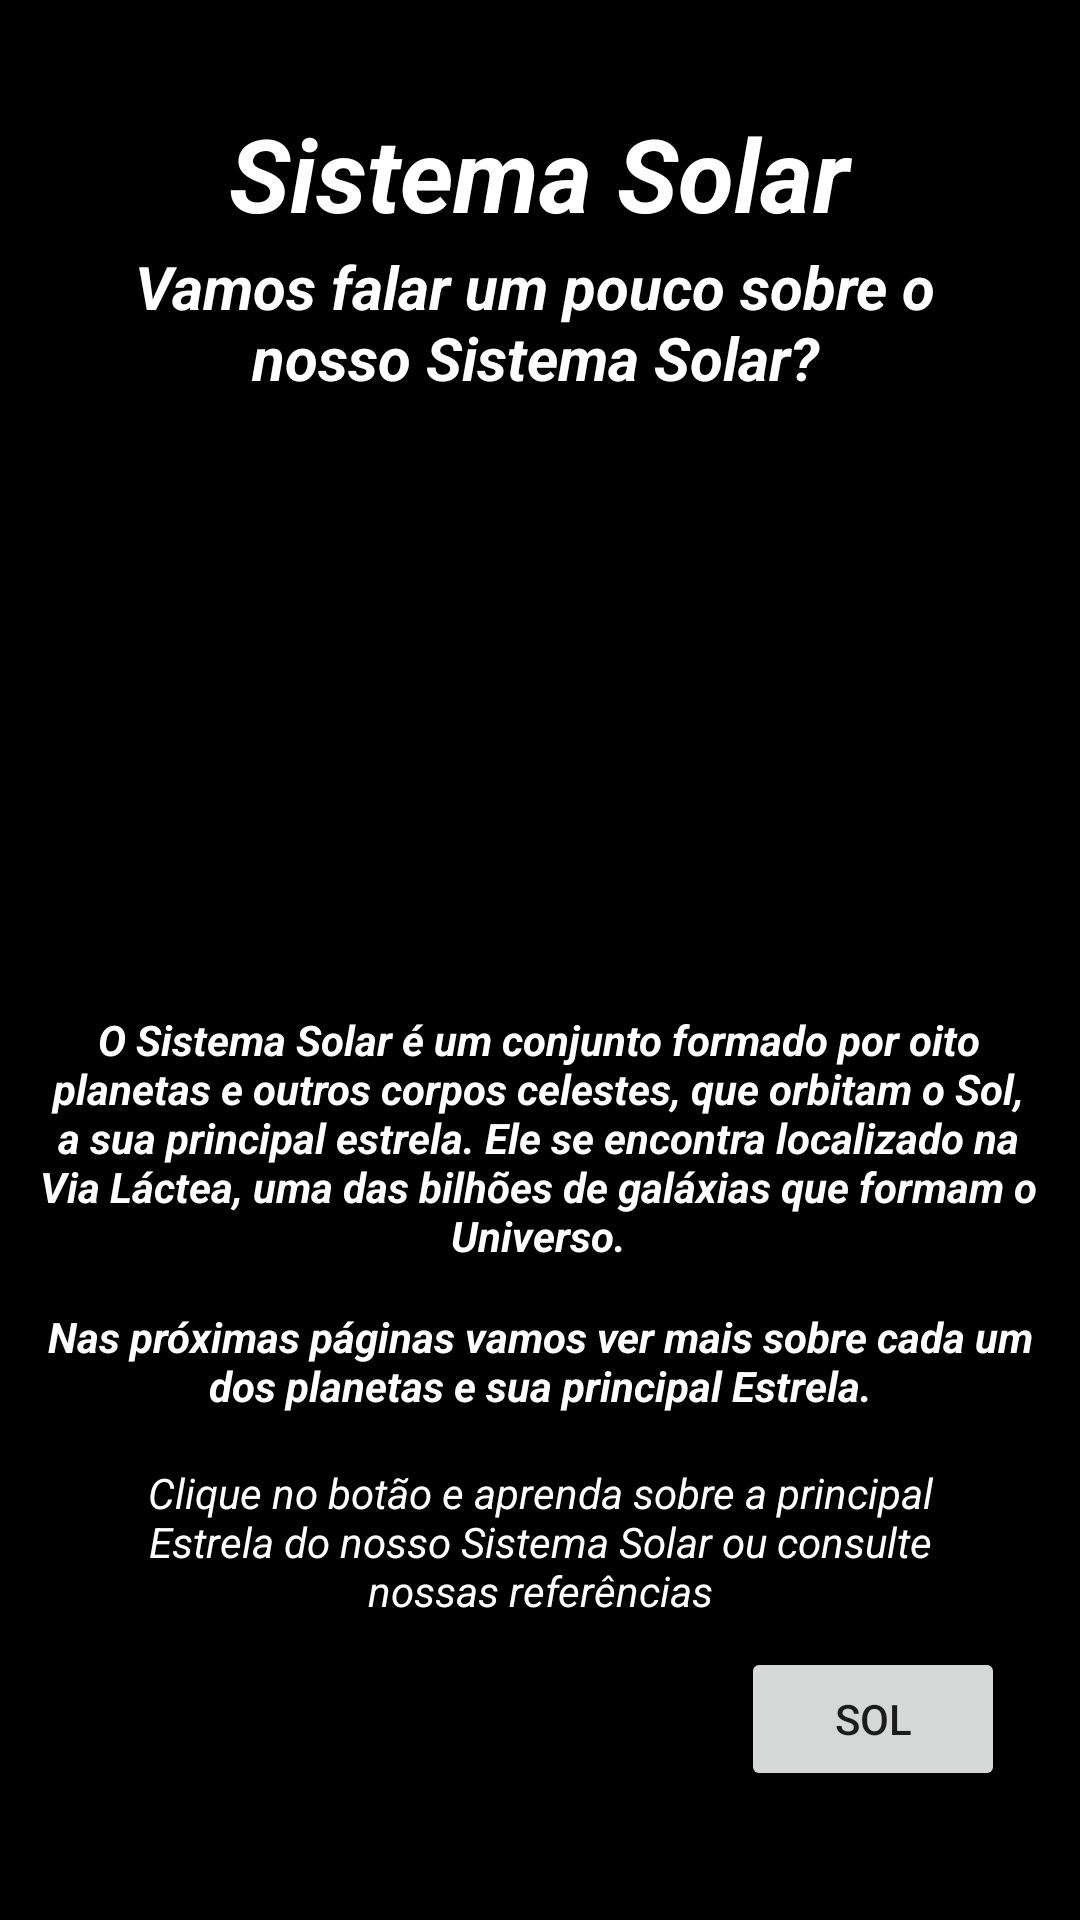

This screen was rendered from an Android layout file. Write that file and the resources it references.
<!-- AndroidManifest.xml: application theme Theme.AppSistemaSolar -->
<!-- res/layout/activity_main.xml -->
<?xml version="1.0" encoding="utf-8"?>
<android.support.constraint.ConstraintLayout xmlns:android="http://schemas.android.com/apk/res/android"
    xmlns:app="http://schemas.android.com/apk/res-auto"
    xmlns:tools="http://schemas.android.com/tools"
    android:layout_width="match_parent"
    android:background="#000000"
    android:layout_height="match_parent"
    tools:context=".MainActivity">


    <TextView
        android:id="@+id/textView5"
        android:layout_width="285dp"
        android:layout_height="47dp"
        android:backgroundTint="#000000"
        android:text="Sistema Solar"
        android:textAlignment="center"
        android:textAllCaps="false"
        android:textColor="#FFFFFF"
        android:textSize="34sp"
        android:textStyle="bold|italic"
        app:layout_constraintBottom_toBottomOf="parent"
        app:layout_constraintEnd_toEndOf="parent"
        app:layout_constraintHorizontal_bias="0.498"
        app:layout_constraintStart_toStartOf="parent"
        app:layout_constraintTop_toTopOf="parent"
        app:layout_constraintVertical_bias="0.059" />

    <TextView
        android:id="@+id/textView2"
        android:layout_width="278dp"
        android:layout_height="66dp"
        android:text="Vamos falar um pouco sobre o nosso Sistema Solar?"
        android:textAlignment="center"
        android:textColor="#FFFFFF"
        android:textSize="20sp"
        android:textStyle="bold|italic"
        app:layout_constraintEnd_toEndOf="parent"
        app:layout_constraintHorizontal_bias="0.481"
        app:layout_constraintStart_toStartOf="parent"
        app:layout_constraintTop_toBottomOf="@+id/textView5" />

    <TextView
        android:id="@+id/textView3"
        android:layout_width="355dp"
        android:layout_height="95dp"
        android:layout_marginTop="2dp"
        android:text="O Sistema Solar é um conjunto formado por oito planetas e outros corpos celestes, que orbitam o Sol, a sua principal estrela. Ele se encontra localizado na Via Láctea, uma das bilhões de galáxias que formam o Universo."
        android:textAlignment="center"
        android:textColor="#FFFFFF"
        android:textIsSelectable="false"
        android:textStyle="bold|italic"
        app:layout_constraintEnd_toEndOf="parent"
        app:layout_constraintHorizontal_bias="0.39"
        app:layout_constraintStart_toStartOf="parent"
        app:layout_constraintTop_toBottomOf="@+id/imageView" />

    <TextView
        android:id="@+id/textView29"
        android:layout_width="338dp"
        android:layout_height="44dp"
        android:layout_marginTop="4dp"
        android:text="Nas próximas páginas vamos ver mais sobre cada um dos planetas e sua principal Estrela."
        android:textAlignment="center"
        android:textColor="#FFFFFF"
        android:textIsSelectable="false"
        android:textStyle="bold|italic"
        app:layout_constraintEnd_toEndOf="parent"
        app:layout_constraintHorizontal_bias="0.493"
        app:layout_constraintStart_toStartOf="parent"
        app:layout_constraintTop_toBottomOf="@+id/textView3" />

    <TextView
        android:id="@+id/textView4"
        android:layout_width="303dp"
        android:layout_height="53dp"
        android:layout_marginTop="8dp"
        android:text="Clique no botão e aprenda sobre a principal Estrela do nosso Sistema Solar ou consulte nossas referências"
        android:textAlignment="center"
        android:textColor="#FFFFFF"
        android:textIsSelectable="false"
        android:textStyle="normal|italic"
        app:layout_constraintEnd_toEndOf="parent"
        app:layout_constraintStart_toStartOf="parent"
        app:layout_constraintTop_toBottomOf="@+id/textView29" />

    <Button
        android:id="@+id/btnAvSol"
        android:layout_width="wrap_content"
        android:layout_height="wrap_content"
        android:layout_marginTop="8dp"
        android:layout_marginEnd="25dp"
        android:text="SOL"
        app:layout_constraintEnd_toEndOf="parent"
        app:layout_constraintTop_toBottomOf="@+id/textView4" />

    <ImageView
        android:id="@+id/imageView"
        android:layout_width="381dp"
        android:layout_height="187dp"
        app:layout_constraintEnd_toEndOf="parent"
        app:layout_constraintHorizontal_bias="0.533"
        app:layout_constraintStart_toStartOf="parent"
        app:layout_constraintTop_toBottomOf="@+id/textView2"
        app:srcCompat="@drawable/sistemasolar" />


</android.support.constraint.ConstraintLayout>
<!-- resources referenced by this layout -->
<resources>
  <style name="Theme.AppSistemaSolar" parent="Theme.AppCompat.Light.DarkActionBar">
          
          <item name="colorPrimary">@color/purple_500</item>
          <item name="colorPrimaryDark">@color/purple_700</item>
          <item name="colorAccent">@color/teal_200</item>
          
      </style>
  <!-- not gathered from this repository: default colours our renderer supplied (Android Studio template values) -->
  <color name="purple_500">#FF6200EE</color>
  <color name="purple_700">#FF3700B3</color>
  <color name="teal_200">#FF03DAC5</color>
</resources>
